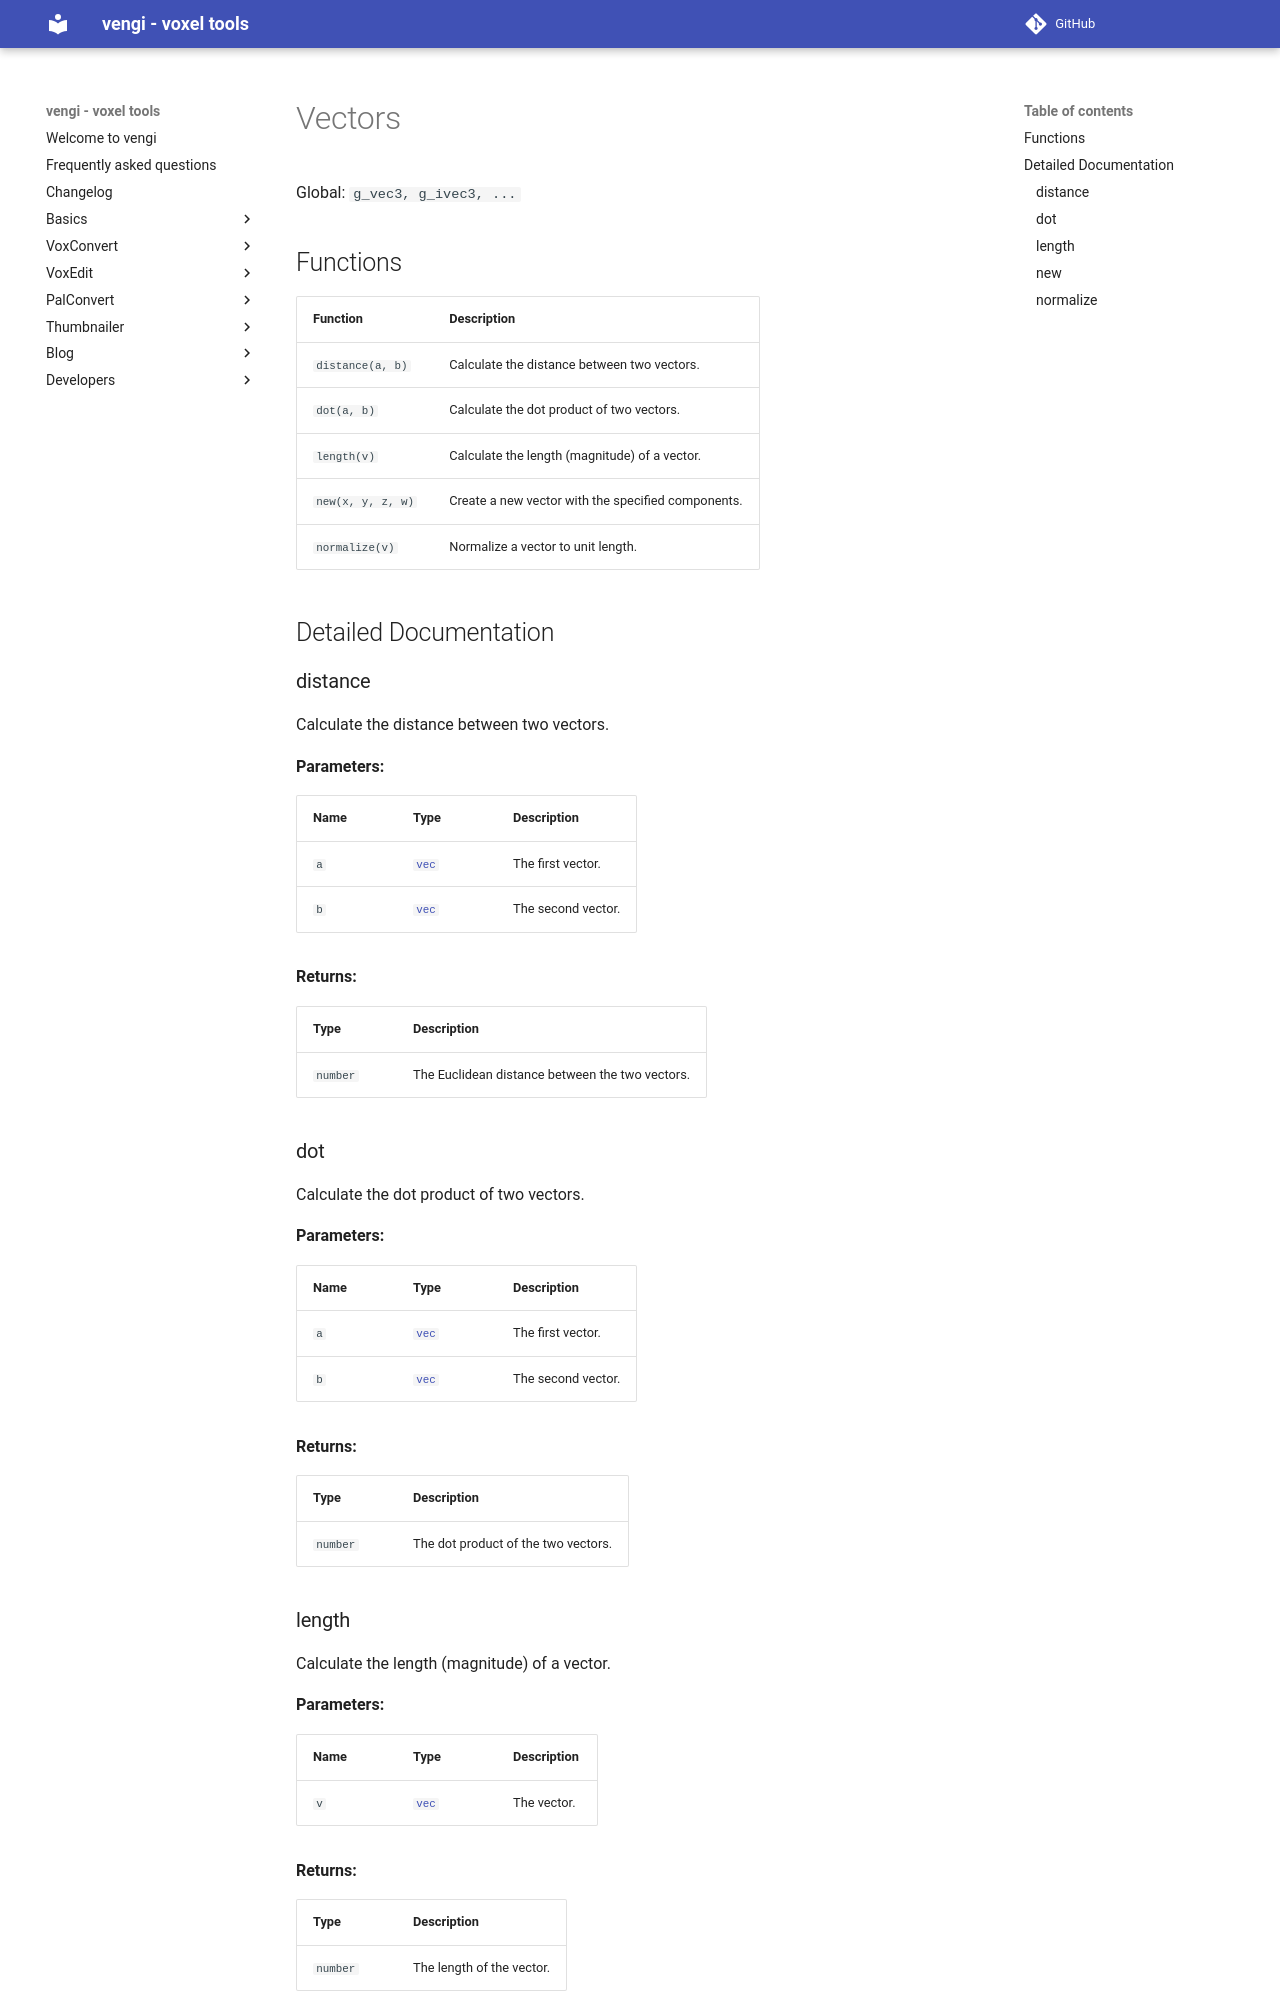

repository: vengi-voxel/vengi · page: lua/vector/index.html · generator: mkdocs

# Vectors

Global: `g_vec3, g_ivec3, ...`

## Functions

| Function | Description |
| -------- | ----------- |
| `distance(a, b)` | Calculate the distance between two vectors. |
| `dot(a, b)` | Calculate the dot product of two vectors. |
| `length(v)` | Calculate the length (magnitude) of a vector. |
| `new(x, y, z, w)` | Create a new vector with the specified components. |
| `normalize(v)` | Normalize a vector to unit length. |

## Detailed Documentation

### distance

Calculate the distance between two vectors.

**Parameters:**

| Name | Type | Description |
| ---- | ---- | ----------- |
| `a` | [`vec`](vector.md) | The first vector. |
| `b` | [`vec`](vector.md) | The second vector. |

**Returns:**

| Type | Description |
| ---- | ----------- |
| `number` | The Euclidean distance between the two vectors. |

### dot

Calculate the dot product of two vectors.

**Parameters:**

| Name | Type | Description |
| ---- | ---- | ----------- |
| `a` | [`vec`](vector.md) | The first vector. |
| `b` | [`vec`](vector.md) | The second vector. |

**Returns:**

| Type | Description |
| ---- | ----------- |
| `number` | The dot product of the two vectors. |

### length

Calculate the length (magnitude) of a vector.

**Parameters:**

| Name | Type | Description |
| ---- | ---- | ----------- |
| `v` | [`vec`](vector.md) | The vector. |

**Returns:**

| Type | Description |
| ---- | ----------- |
| `number` | The length of the vector. |
